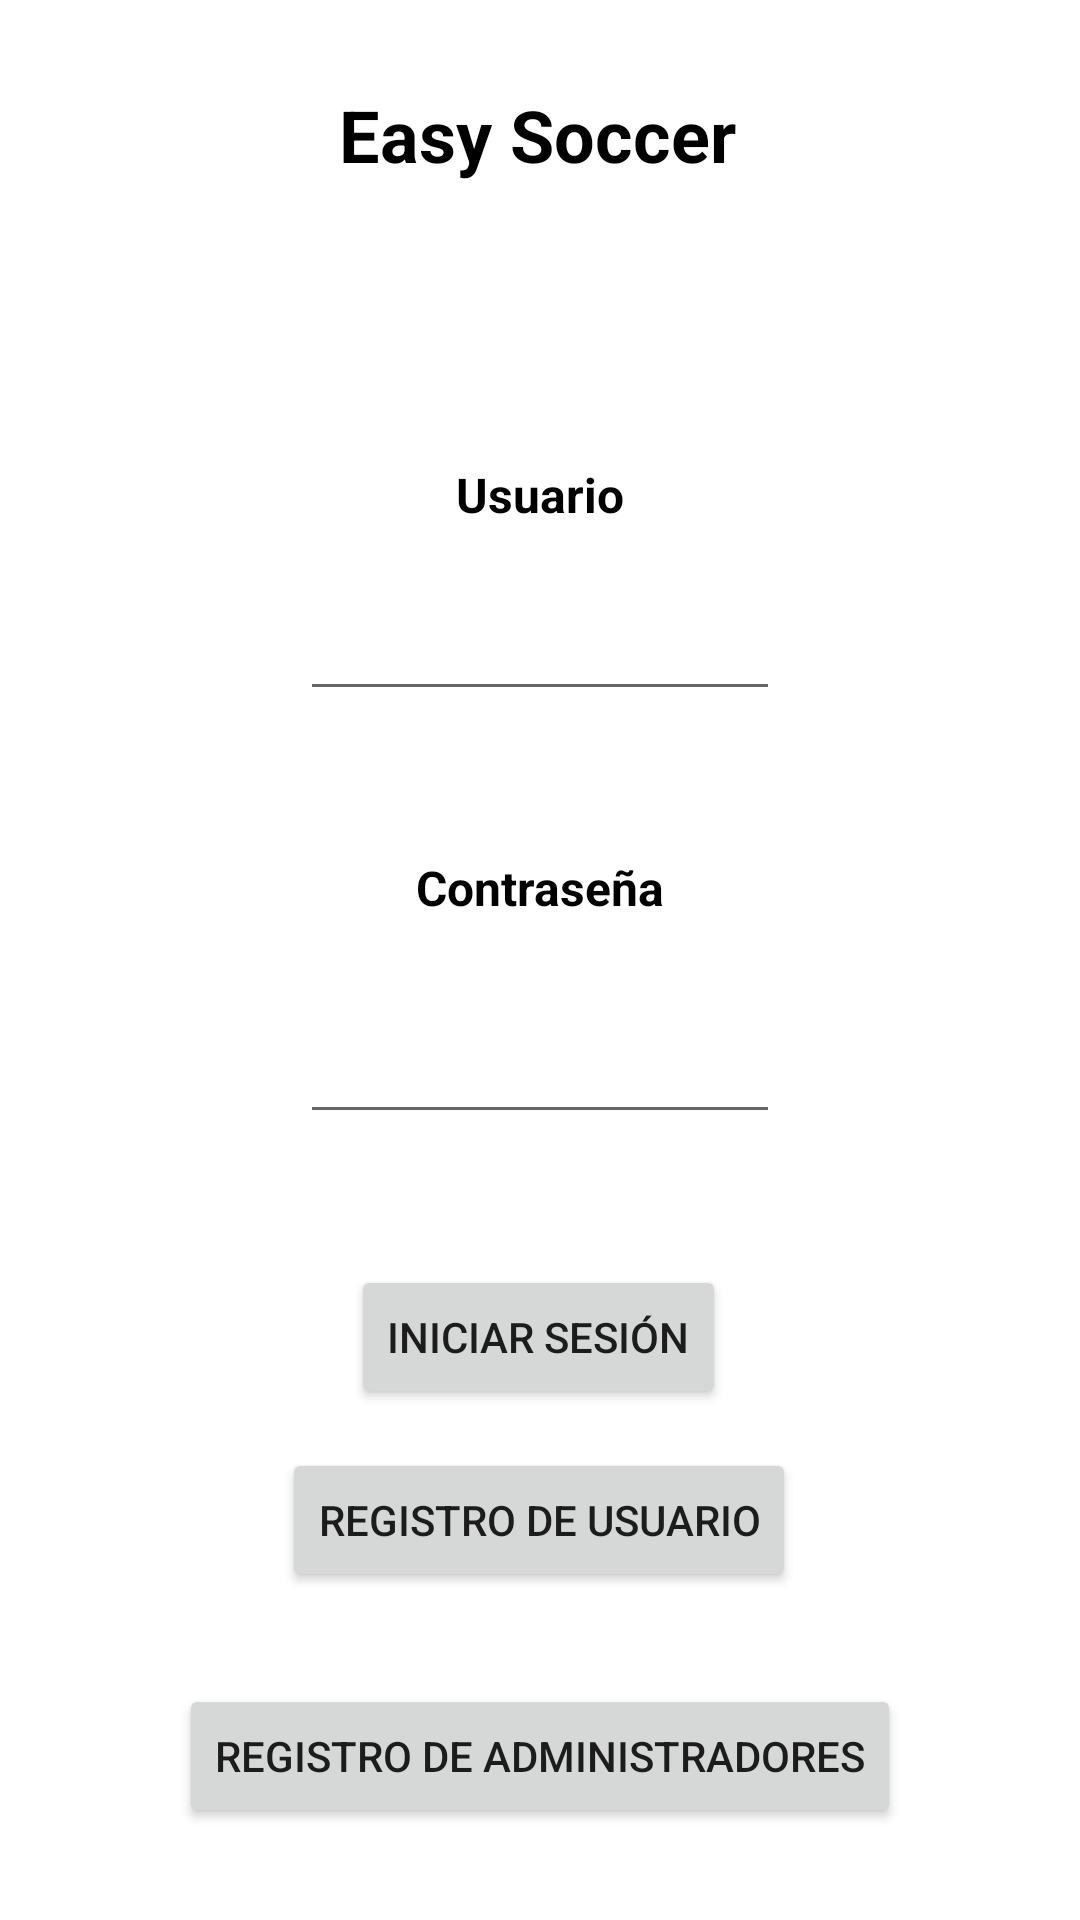

This screen was rendered from an Android layout file. Write that file and the resources it references.
<!-- AndroidManifest.xml: application theme Theme.EasySoccer -->
<!-- res/layout/activity_main.xml -->
<?xml version="1.0" encoding="utf-8"?>
<androidx.constraintlayout.widget.ConstraintLayout xmlns:android="http://schemas.android.com/apk/res/android"
    xmlns:app="http://schemas.android.com/apk/res-auto"
    xmlns:tools="http://schemas.android.com/tools"
    android:layout_width="match_parent"
    android:layout_height="match_parent"
    android:background="@drawable/fondo"
    tools:context=".MainActivity">

    <TextView
        android:id="@+id/textTitulo"
        android:layout_width="wrap_content"
        android:layout_height="wrap_content"
        android:text="@string/canchasalclick"
        android:textColor="@color/black"
        android:textSize="24sp"
        android:textStyle="bold"
        app:layout_constraintBottom_toBottomOf="parent"
        app:layout_constraintEnd_toEndOf="parent"
        app:layout_constraintHorizontal_bias="0.497"
        app:layout_constraintStart_toStartOf="parent"
        app:layout_constraintTop_toTopOf="parent"
        app:layout_constraintVertical_bias="0.047" />

    <TextView
        android:id="@+id/textUsuario"
        android:layout_width="wrap_content"
        android:layout_height="wrap_content"
        android:text="@string/user"
        android:textColor="@color/black"
        android:textSize="16sp"
        android:textStyle="bold"
        app:layout_constraintBottom_toBottomOf="parent"
        app:layout_constraintEnd_toEndOf="parent"
        app:layout_constraintStart_toStartOf="parent"
        app:layout_constraintTop_toBottomOf="@+id/textTitulo"
        app:layout_constraintVertical_bias="0.167" />

    <com.google.android.material.textfield.TextInputEditText
        android:id="@+id/usuario"
        android:layout_width="match_parent"
        android:layout_height="wrap_content"
        android:layout_marginStart="100dp"
        android:layout_marginTop="20dp"
        android:layout_marginEnd="100dp"
        android:gravity="center"
        android:hint=""
        app:layout_constraintEnd_toEndOf="parent"
        app:layout_constraintHorizontal_bias="0.0"
        app:layout_constraintStart_toStartOf="parent"
        app:layout_constraintTop_toBottomOf="@+id/textUsuario" />

    <TextView
        android:id="@+id/textContrasena"
        android:layout_width="wrap_content"
        android:layout_height="wrap_content"
        android:layout_marginTop="48dp"
        android:text="@string/password"
        android:textColor="@color/black"
        android:textSize="16sp"
        android:textStyle="bold"
        app:layout_constraintEnd_toEndOf="parent"
        app:layout_constraintStart_toStartOf="parent"
        app:layout_constraintTop_toBottomOf="@+id/usuario" />

    <com.google.android.material.textfield.TextInputEditText
        android:id="@+id/contrasena"
        android:layout_width="match_parent"
        android:layout_height="wrap_content"
        android:layout_marginStart="100dp"
        android:layout_marginEnd="100dp"
        android:gravity="center"
        android:hint=""
        android:inputType="textPassword"
        app:layout_constraintBottom_toBottomOf="parent"
        app:layout_constraintEnd_toEndOf="parent"
        app:layout_constraintHorizontal_bias="0.0"
        app:layout_constraintStart_toStartOf="parent"
        app:layout_constraintTop_toBottomOf="@+id/textContrasena"
        app:layout_constraintVertical_bias="0.103" />

    <Button
        android:id="@+id/btn_init_session"
        android:layout_width="wrap_content"
        android:layout_height="wrap_content"
        android:text="@string/init_sesion"
        app:layout_constraintBottom_toBottomOf="parent"
        app:layout_constraintEnd_toEndOf="parent"
        app:layout_constraintHorizontal_bias="0.498"
        app:layout_constraintStart_toStartOf="parent"
        app:layout_constraintTop_toBottomOf="@+id/contrasena"
        app:layout_constraintVertical_bias="0.204" />

    <Button
        android:id="@+id/btn_register_user"
        android:layout_width="wrap_content"
        android:layout_height="wrap_content"
        android:text="@string/register_user"
        app:layout_constraintBottom_toBottomOf="parent"
        app:layout_constraintEnd_toEndOf="parent"
        app:layout_constraintHorizontal_bias="0.498"
        app:layout_constraintStart_toStartOf="parent"
        app:layout_constraintTop_toBottomOf="@+id/btn_init_session"
        app:layout_constraintVertical_bias="0.107" />

    <Button
        android:id="@+id/btn_register_admin"
        android:layout_width="wrap_content"
        android:layout_height="wrap_content"
        android:text="@string/register_admin"
        app:layout_constraintBottom_toBottomOf="parent"
        app:layout_constraintEnd_toEndOf="parent"
        app:layout_constraintStart_toStartOf="parent"
        app:layout_constraintTop_toBottomOf="@+id/btn_register_user" />
</androidx.constraintlayout.widget.ConstraintLayout>
<!-- resources referenced by this layout -->
<resources>
  <string name="canchasalclick">Easy Soccer</string>
  <string name="init_sesion">Iniciar sesión</string>
  <string name="password">Contraseña</string>
  <string name="register_admin">Registro de Administradores</string>
  <string name="register_user">Registro de usuario</string>
  <string name="user">Usuario</string>
  <style name="Theme.EasySoccer" parent="Theme.MaterialComponents.DayNight.DarkActionBar">
          
          <item name="colorPrimary">@color/purple_500</item>
          <item name="colorPrimaryVariant">@color/purple_700</item>
          <item name="colorOnPrimary">@color/white</item>
          
          <item name="colorSecondary">@color/teal_200</item>
          <item name="colorSecondaryVariant">@color/teal_700</item>
          <item name="colorOnSecondary">@color/black</item>
          
          <item name="android:statusBarColor">?attr/colorPrimaryVariant</item>
          
      </style>
  <!-- not gathered from this repository: default colours our renderer supplied (Android Studio template values) -->
  <color name="purple_500">#FF6200EE</color>
  <color name="purple_700">#FF3700B3</color>
  <color name="teal_200">#FF03DAC5</color>
  <color name="teal_700">#FF018786</color>
  <color name="black">#FF000000</color>
  <color name="white">#FFFFFFFF</color>
</resources>
